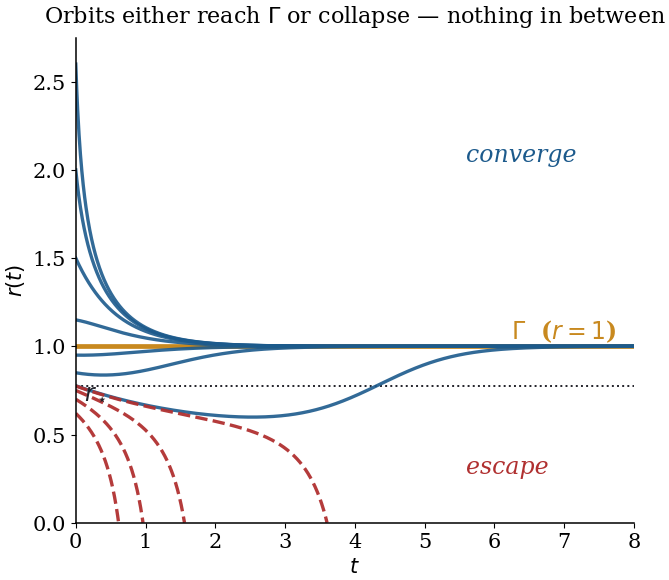
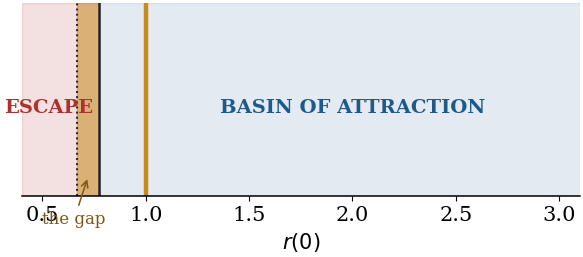

Source code (Python) for these figures, in order:
import numpy as np, matplotlib
matplotlib.use("Agg")
import matplotlib.pyplot as plt
from scipy.integrate import solve_ivp
plt.rcParams.update({"font.family":"serif","font.size":15,"axes.linewidth":1.1,
                     "savefig.bbox":"tight","savefig.pad_inches":0.04})
EPS=2.0; RSTAR=0.77594059
GOLD="#c8891f"; BLUE="#1c5a8c"; RED="#b03030"; INK="#22222a"
def run(r0,z0=0.0,T=8.0):
    def rhs(t,s):
        r,z=s; e=np.exp(min(-z,200.0))
        return [r*(1-r*r)+EPS*(r-1)*e, r*r-EPS*(r-1)**2*e]
    ev=lambda t,s: s[0]-1e-4
    ev.terminal=True; ev.direction=-1
    return solve_ivp(rhs,(0,T),[r0,z0],method="DOP853",rtol=1e-11,atol=1e-14,events=ev,dense_output=True)

# ---- FIG 1 (replacement): r(t) — the basin story, legible at 2 m ----
fig,ax=plt.subplots(figsize=(7.2,6.3))
for r0 in [2.6,2.0,1.5,1.15,0.95,0.85,0.7765]:
    s=run(r0); ts=np.linspace(0,s.t[-1],1200)
    ax.plot(ts,s.sol(ts)[0],color=BLUE,lw=2.4,alpha=.9)
for r0 in [0.7750,0.75,0.70,0.62]:
    s=run(r0); ts=np.linspace(0,s.t[-1],1200)
    ax.plot(ts,s.sol(ts)[0],color=RED,lw=2.4,ls="--",alpha=.95)
ax.axhline(1,color=GOLD,lw=3.4,zorder=0)
ax.axhline(RSTAR,color=INK,lw=1.4,ls=":",zorder=0)
ax.text(7.75,1.045,r"$\Gamma$  ($r=1$)",color=GOLD,fontsize=17,fontweight="bold",ha="right")
ax.text(0.12,RSTAR-0.075,r"$r_\star$",color=INK,fontsize=17)
ax.text(5.6,0.28,"escape",color=RED,fontsize=17,style="italic")
ax.text(5.6,2.05,"converge",color=BLUE,fontsize=17,style="italic")
ax.set_xlim(0,8); ax.set_ylim(0,2.75)
ax.set_xlabel("$t$"); ax.set_ylabel("$r(t)$")
ax.set_title(r"Orbits either reach $\Gamma$ or collapse — nothing in between",fontsize=16,pad=11)
for sp in ("top","right"): ax.spines[sp].set_visible(False)
fig.savefig("fig_phase.pdf"); plt.close(fig)

# ---- FIG 2 (fixed labels): basin bar ----
fig,ax=plt.subplots(figsize=(7.2,2.5))
L,R=0.40,3.10; f=lambda x:(x-L)/(R-L)
ax.axhspan(0,1,xmin=0,xmax=f(RSTAR),color=RED,alpha=.15)
ax.axhspan(0,1,xmin=f(RSTAR),xmax=1,color=BLUE,alpha=.12)
ax.axvspan(2/3,RSTAR,color=GOLD,alpha=.55)
ax.axvline(2/3,color=INK,lw=1.4,ls=":")
ax.axvline(RSTAR,color=INK,lw=1.8)
ax.axvline(1,color=GOLD,lw=3.2)
ax.annotate(r"$2/3$"+"\nGronwall",(2/3,1.02),xytext=(-46,26),textcoords="offset points",
            fontsize=13,ha="center",arrowprops=dict(arrowstyle="-",color=INK,lw=1))
ax.annotate(r"$r_\star=0.77594$",(RSTAR,1.02),xytext=(30,52),textcoords="offset points",
            fontsize=13.5,ha="center",fontweight="bold",
            arrowprops=dict(arrowstyle="-",color=INK,lw=1))
ax.annotate(r"$\Gamma$",(1,1.02),xytext=(30,20),textcoords="offset points",
            fontsize=16,color=GOLD,fontweight="bold",
            arrowprops=dict(arrowstyle="-",color=GOLD,lw=1.4))
ax.text(0.53,0.46,"ESCAPE",ha="center",va="center",color=RED,fontweight="bold",fontsize=14)
ax.text(2.0,0.46,"BASIN OF ATTRACTION",ha="center",va="center",color=BLUE,fontweight="bold",fontsize=14)
ax.annotate("the gap",( (2/3+RSTAR)/2,0.10),xytext=(-10,-34),textcoords="offset points",
            fontsize=12,color="#7a5a10",ha="center",
            arrowprops=dict(arrowstyle="->",color="#7a5a10",lw=1.1))
ax.set_xlim(L,R); ax.set_ylim(0,1); ax.set_yticks([]); ax.set_xlabel("$r(0)$")
for sp in ("top","right","left"): ax.spines[sp].set_visible(False)
fig.savefig("fig_basin.pdf"); plt.close(fig)
print("regenerated")
